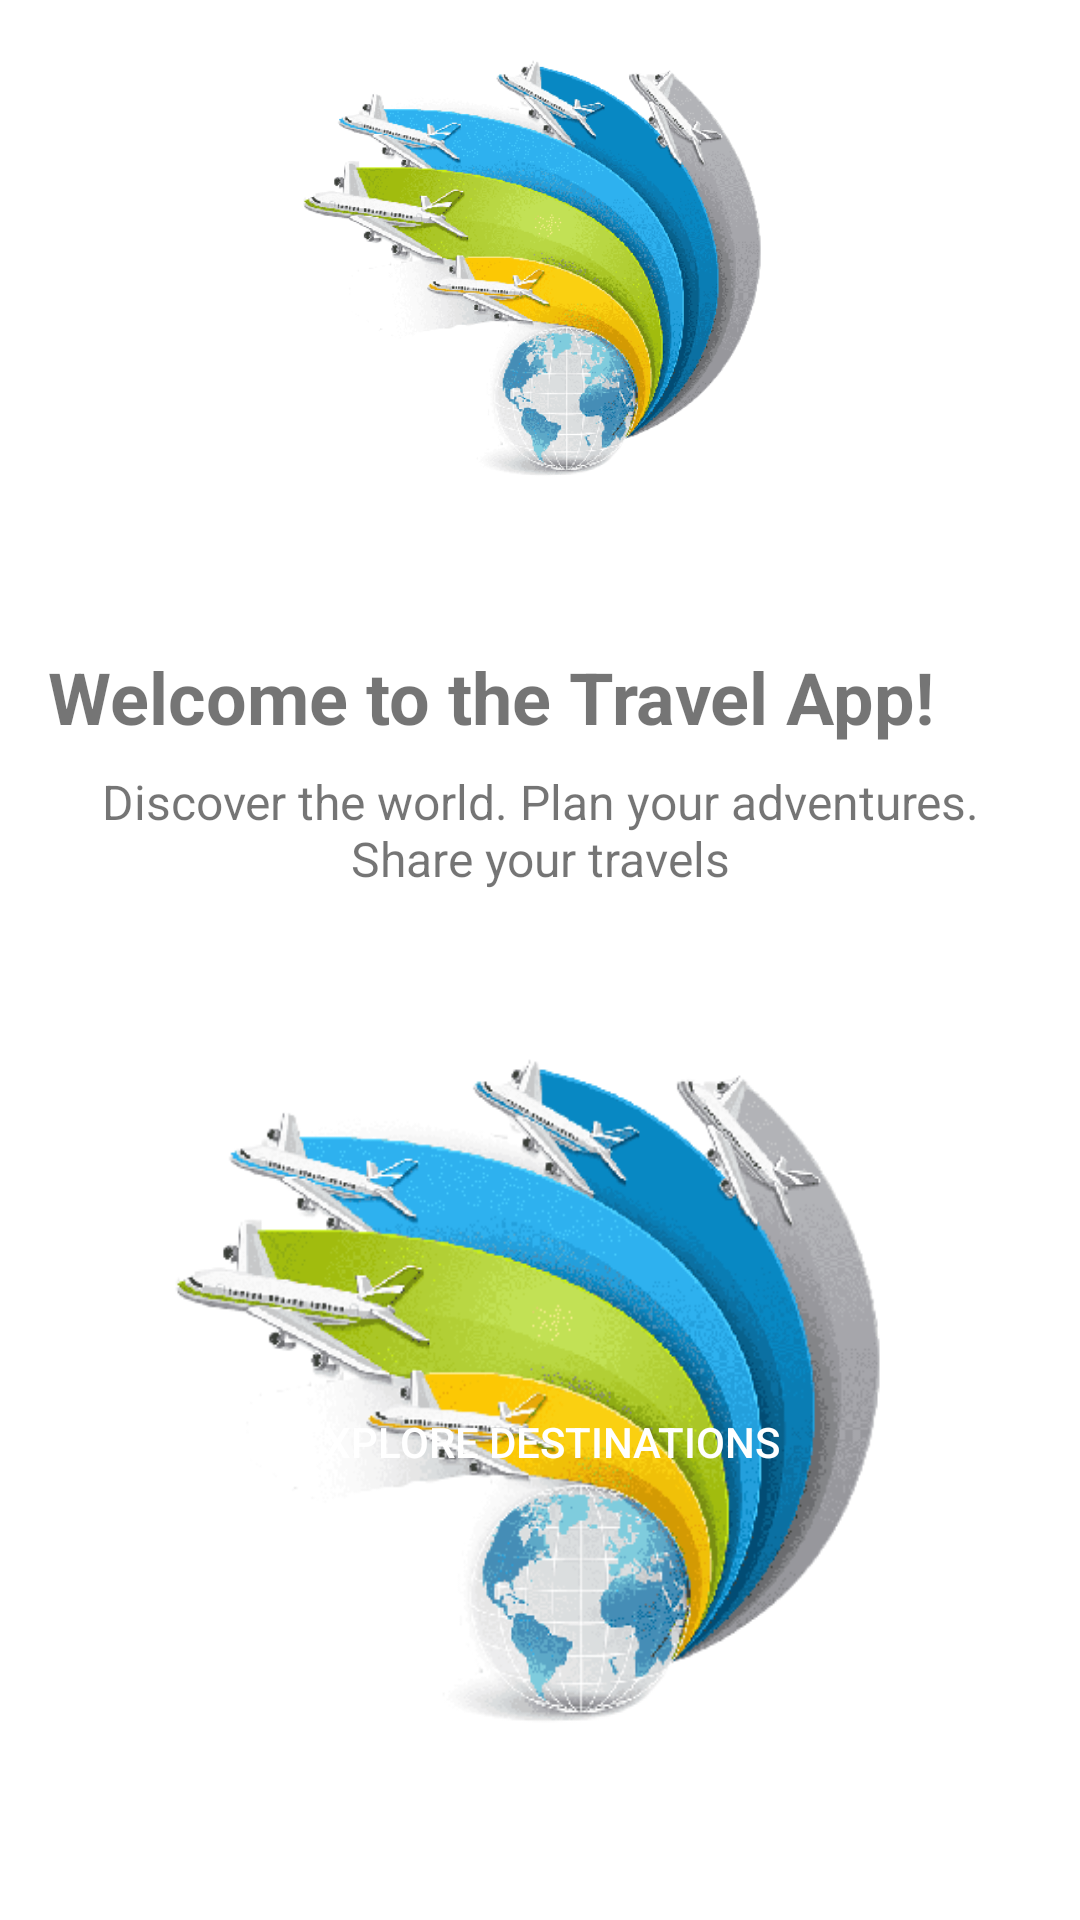

Reconstruct the res/layout file that produces this screen, plus the resources it refers to.
<!-- AndroidManifest.xml: application theme Theme.DoAnAndroidTourDuLich -->
<!-- res/layout/fragment_home.xml -->
<?xml version="1.0" encoding="utf-8"?>
<LinearLayout xmlns:android="http://schemas.android.com/apk/res/android"
    xmlns:tools="http://schemas.android.com/tools"
    android:layout_width="match_parent"
    android:layout_height="match_parent"
    tools:context=".fragment.HomeFragment"
    android:orientation="vertical">

    
    <ImageView
        android:layout_width="match_parent"
        android:layout_height="200dp"
        android:src="@drawable/logofree" />

    <TextView
        android:layout_width="match_parent"
        android:layout_height="wrap_content"
        android:text="Welcome to the Travel App!"
        android:textStyle="bold"
        android:textSize="24sp"
        android:layout_marginTop="16dp"
        android:layout_marginLeft="16dp"
        android:layout_marginRight="16dp" />

    <TextView
        android:layout_width="match_parent"
        android:layout_height="wrap_content"
        android:text="Discover the world. Plan your adventures. Share your travels"
        android:textSize="16sp"
        android:textAlignment="center"
        android:layout_marginTop="8dp"
        android:layout_marginLeft="16dp"
        android:layout_marginRight="16dp" />

    <Button
        android:layout_width="match_parent"
        android:layout_height="wrap_content"
        android:text="Explore Destinations"
        android:textColor="@color/white"
        android:background="@drawable/logofree"
        android:layout_marginLeft="16dp"
        android:layout_marginRight="16dp"
        android:layout_marginTop="24dp"/>

</LinearLayout>
<!-- resources referenced by this layout -->
<resources>
  <!-- drawable logofree: png bitmap (drawable, 72575 bytes) -->
  <style name="Theme.DoAnAndroidTourDuLich" parent="Theme.MaterialComponents.DayNight.NoActionBar">
          
          <item name="colorPrimary">@color/purple_500</item>
          <item name="colorPrimaryVariant">@color/purple_700</item>
          <item name="colorOnPrimary">@color/white</item>
          
          <item name="colorSecondary">@color/teal_200</item>
          <item name="colorSecondaryVariant">@color/teal_700</item>
          <item name="colorOnSecondary">@color/black</item>
          
          <item name="android:statusBarColor">?attr/colorPrimaryVariant</item>
          
      </style>
  <!-- not gathered from this repository: default colours our renderer supplied (Android Studio template values) -->
  <color name="purple_500">#FF6200EE</color>
  <color name="purple_700">#FF3700B3</color>
  <color name="teal_200">#FF03DAC5</color>
  <color name="teal_700">#FF018786</color>
  <color name="black">#FF000000</color>
  <color name="white">#FFFFFFFF</color>
</resources>
